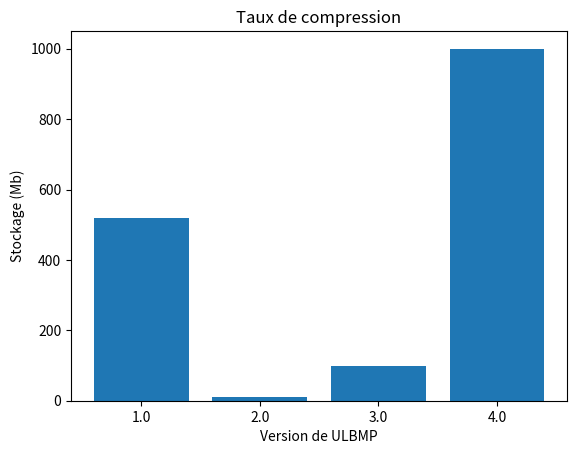

Write the Python code that produced this figure.
import matplotlib.pyplot as plt
import numpy as np

names = ['1.0', '2.0', '3.0', '4.0'] # nom des barres

values = [518.8 , 10, 100, 1000]

# 360 * 480 * 3 = 518400 = 518 Mb
plt.bar(names, values) # Tracer

plt.title('Taux de compression')
plt.xlabel('Version de ULBMP')
plt.ylabel('Stockage (Mb)')

plt.show()